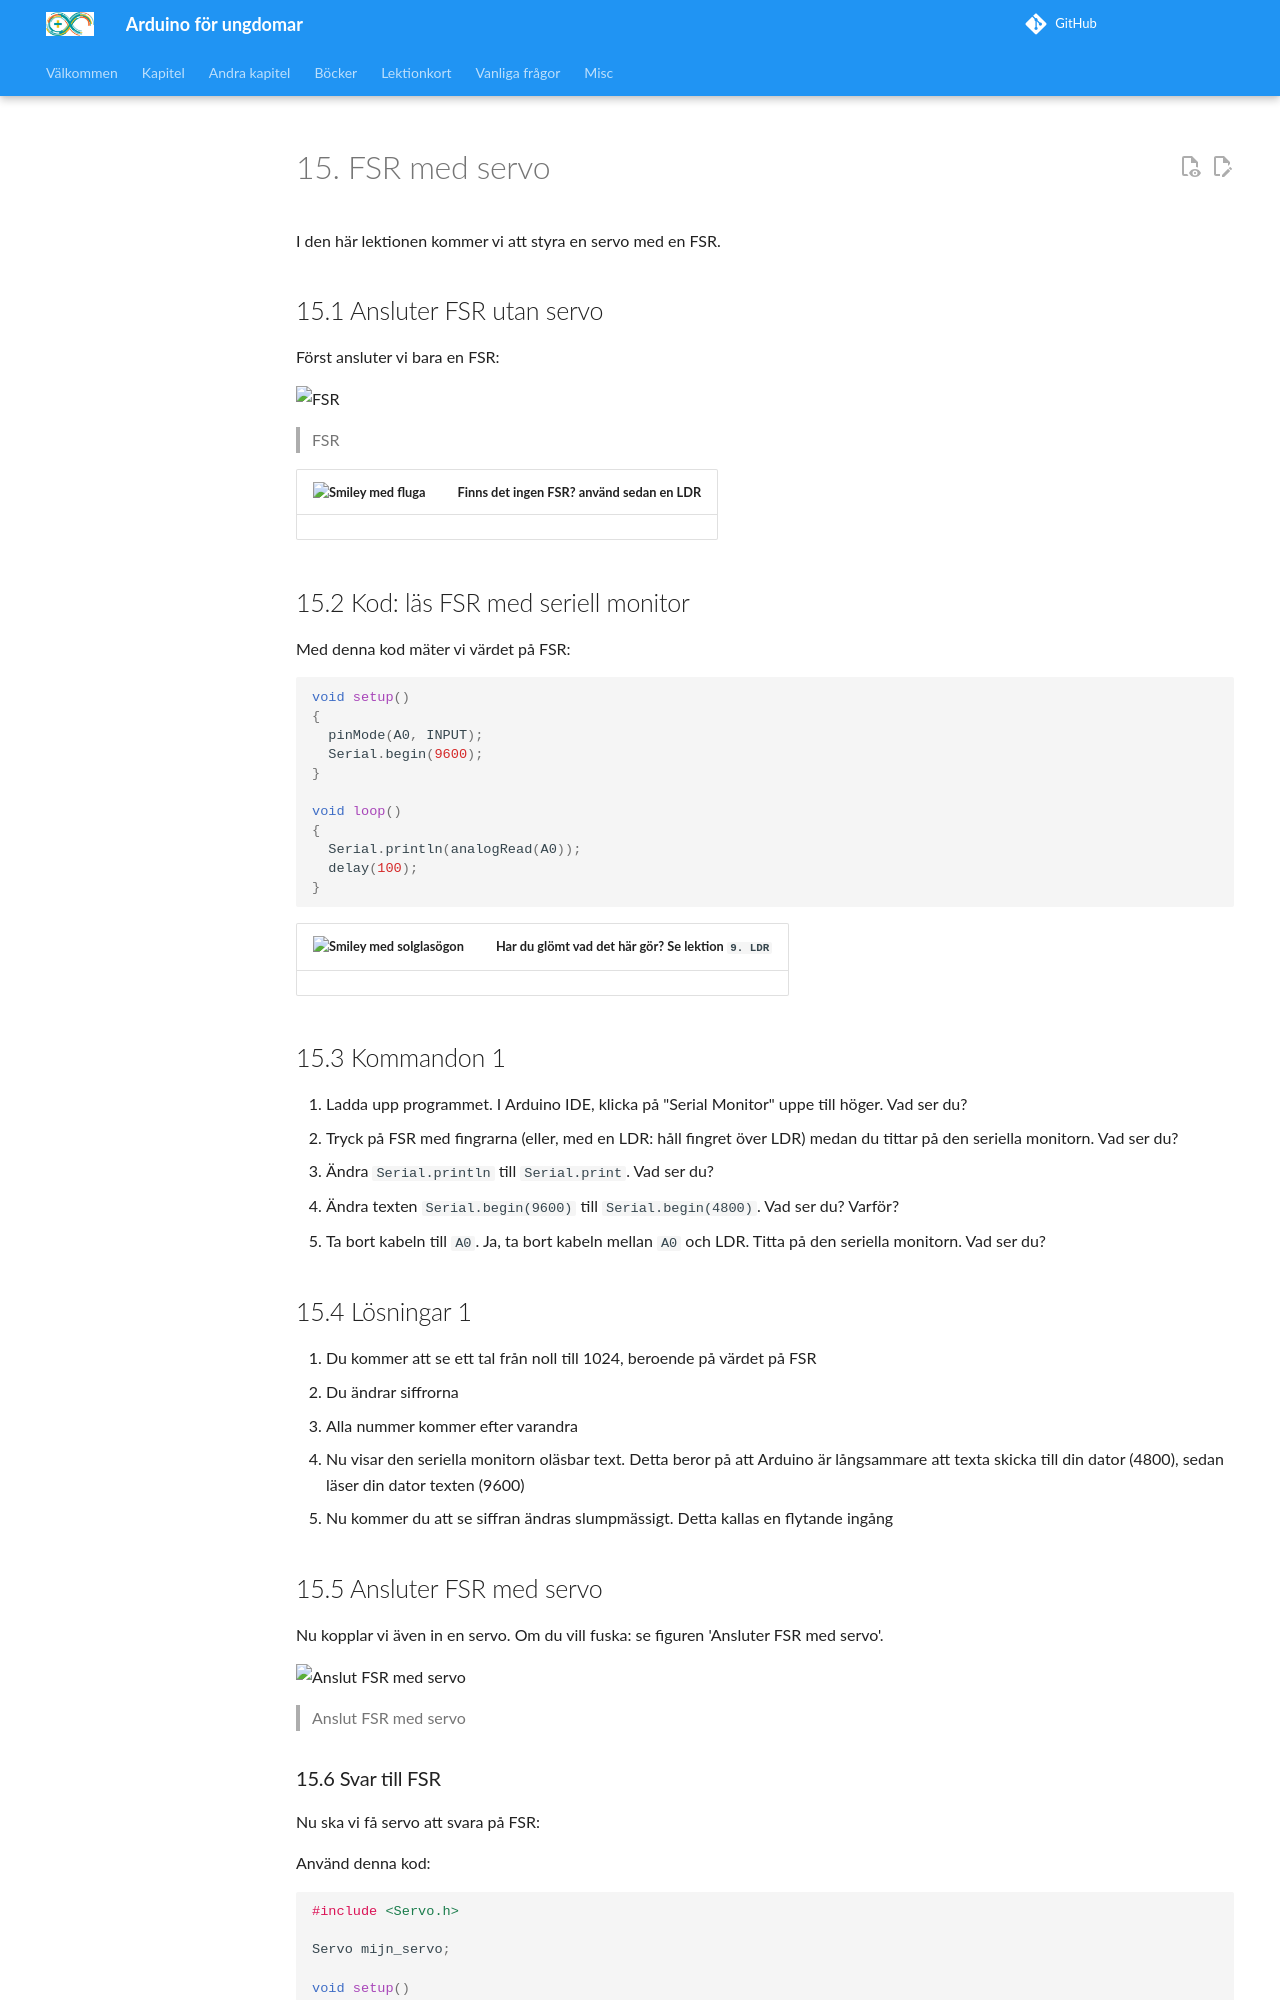

repository: richelbilderbeek/arduino_foer_ungdomar · page: kapitel/x15_servo_fsr/index.html · generator: mkdocs

# 15. FSR med servo

I den här lektionen kommer vi att styra en servo med en FSR.

## 15.1 Ansluter FSR utan servo

Först ansluter vi bara en FSR:

![FSR](4_FSR_met_servo_zonder_servo.png)

> FSR

![Bowtie](EmojiBowtie.png) | Finns det ingen FSR? använd sedan en LDR
:-------------:|:----------------------------------------: 

\pagebreak

## 15.2 Kod: läs FSR med seriell monitor

Med denna kod mäter vi värdet på FSR:

```c++
void setup() 
{
  pinMode(A0, INPUT);
  Serial.begin(9600);
}

void loop()
{
  Serial.println(analogRead(A0));
  delay(100);
}
```

![Solglasögon](EmojiSunglasses.png) | Har du glömt vad det här gör? Se lektion `9. LDR`
:-------------:|:----------------------------------------: 

## 15.3 Kommandon 1

 1. Ladda upp programmet. I Arduino IDE, klicka på "Serial Monitor" uppe till höger. Vad ser du?
 2. Tryck på FSR med fingrarna (eller, med en LDR: håll fingret över LDR)
      medan du tittar på den seriella monitorn. Vad ser du?
 3. Ändra `Serial.println` till `Serial.print`. Vad ser du?
 4. Ändra texten `Serial.begin(9600)` till `Serial.begin(4800)`. Vad ser du? Varför?
 5. Ta bort kabeln till `A0`. Ja, ta bort kabeln mellan `A0` och LDR.
      Titta på den seriella monitorn. Vad ser du?

\pagebreak

## 15.4 Lösningar 1

 1. Du kommer att se ett tal från noll till 1024, beroende på värdet på FSR
 2. Du ändrar siffrorna
 3. Alla nummer kommer efter varandra
 4. Nu visar den seriella monitorn oläsbar text. Detta beror på att Arduino är långsammare att texta
      skicka till din dator (4800), sedan läser din dator texten (9600)
 5. Nu kommer du att se siffran ändras slumpmässigt. Detta kallas en flytande ingång

## 15.5 Ansluter FSR med servo

Nu kopplar vi även in en servo. Om du vill fuska: se figuren 'Ansluter FSR med servo'.

![Anslut FSR med servo](4_FSR_met_servo.png)

> Anslut FSR med servo

\pagebreak
